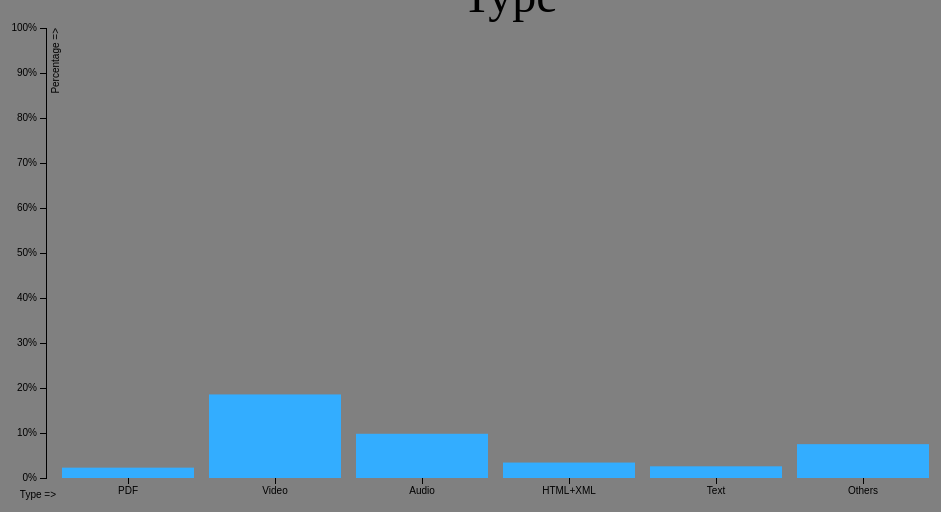
D3 v3 page, settled after 360 driven frames (6 s of simulated time); the page loaded 1 data file(s).



var margin = {top: 20, right: 20, bottom: 30, left: 40},
    width = 960 - margin.left - margin.right,
    height = 500 - margin.top - margin.bottom;

var x = d3.scale.ordinal()
    .rangeRoundBands([0, width], .1);

var y = d3.scale.linear()
    .range([height, 0]);

var xAxis = d3.svg.axis()
    .scale(x)
    .orient("bottom");

var yAxis = d3.svg.axis()
    .scale(y)
    .orient("left")
    .ticks(10, "%");

var svg = d3.select("body").append("svg")
    .attr("width", width + margin.left + margin.right)
    .attr("height", height + margin.top + margin.bottom)
  .append("g")
    .attr("transform", "translate(" + margin.left + "," + margin.top + ")");

d3.tsv("data.tsv", type, function(error, data) {
  if (error) throw error;

  x.domain(data.map(function(d) { return d.yearrange; }));
  y.domain([0, 1]);
  //y.domain(data.map(function(d) { return d.percentage; }));

  svg.append("g")
      .attr("class", "x axis")
      .attr("transform", "translate(0," + height + ")")
      .call(xAxis)
      .append("text")
      .attr("transform", "rotate(0)")
      .attr("x",10 )
      .attr("dy", "2em")
      .style("text-anchor", "end")
      .text("Type =>");

  svg.append("g")
      .attr("class", "y axis")
      .call(yAxis)
    .append("text")
      .attr("transform", "rotate(-90)")
      .attr("y", 6)
      .attr("dy", ".71em")
      .style("text-anchor", "end")
      .text("Percentage =>");

  svg.selectAll(".bar")
      .data(data)
    .enter().append("rect")
      .attr("class", "bar")
      .attr("x", function(d) { return x(d.yearrange); })
      .attr("width", x.rangeBand())
      .attr("y", function(d) { return y(d.percentage); })
      .attr("height", function(d) { return height - y(d.percentage); });
});

function type(d) {
  d.percentage = +d.percentage;
  return d;
}



### data: data.tsv
yearrange	percentage
PDF	0.02296
Video	0.1857
Audio	0.09822
HTML+XML	0.03429
Text	0.02598
Others	0.07522